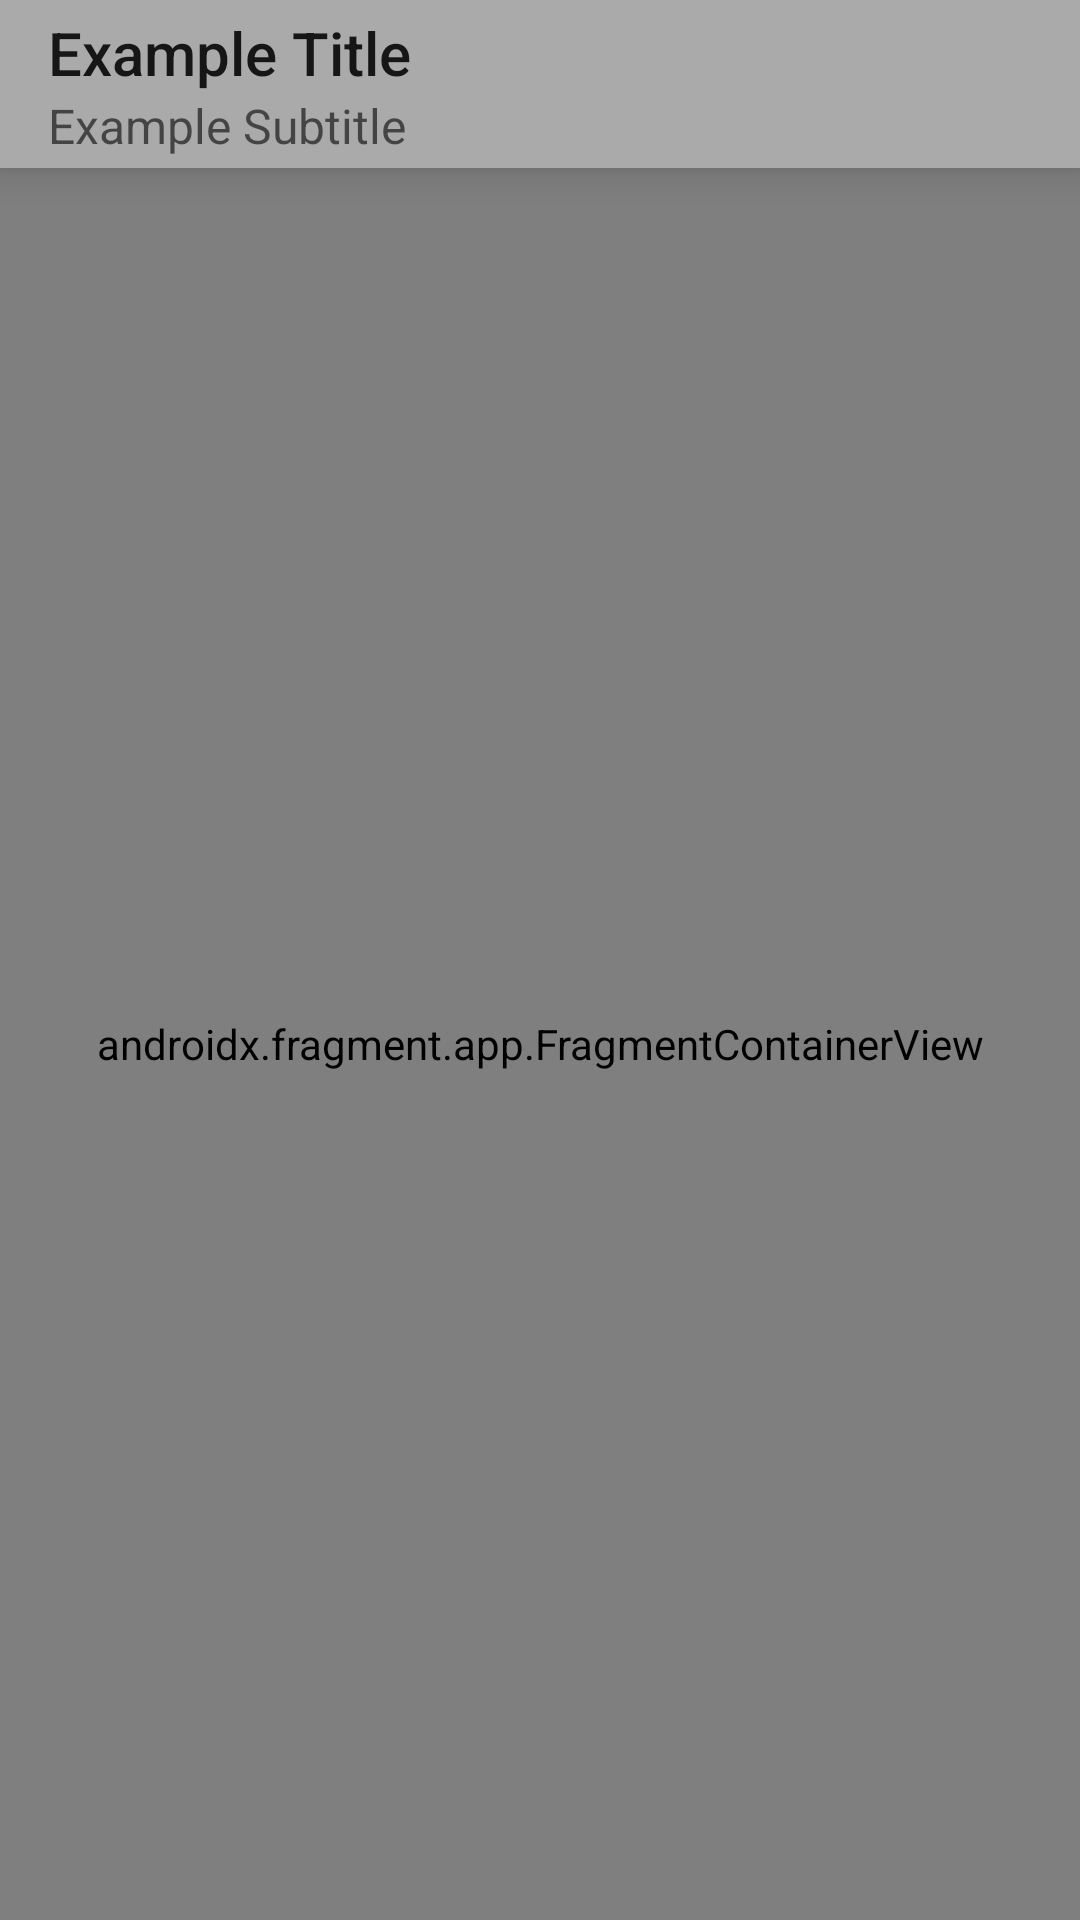

The Android layout XML behind this screen, and the referenced resources:
<!-- AndroidManifest.xml: activity theme Theme.PlainContainers -->
<!-- res/layout/activity_main.xml -->
<?xml version="1.0" encoding="utf-8"?>
<LinearLayout xmlns:android="http://schemas.android.com/apk/res/android"
    xmlns:app="http://schemas.android.com/apk/res-auto"
    android:orientation="vertical"
    android:layout_width="match_parent"
    android:layout_height="match_parent"
    android:fitsSystemWindows="true">

    <include layout="@layout/toolbar_appbar"
        android:id="@+id/layoutToolbar"
    />

    <androidx.fragment.app.FragmentContainerView
        android:id="@+id/navHostFragment"
        android:layout_width="match_parent"
        android:layout_height="match_parent"
        app:defaultNavHost="true"
        android:name="androidx.navigation.fragment.NavHostFragment"
    />

</LinearLayout>
<!-- res/layout/toolbar_appbar.xml (included above) -->
<?xml version="1.0" encoding="utf-8"?>
<androidx.appcompat.widget.Toolbar
    xmlns:android="http://schemas.android.com/apk/res/android"
    xmlns:app="http://schemas.android.com/apk/res-auto"
    android:layout_width="match_parent"
    android:layout_height="wrap_content"
    android:background="@color/backgroundHighlight"
    app:navigationIcon="@drawable/arrow_small_left_24"
    app:title="Example Title"
    app:subtitle="Example Subtitle"
    android:elevation="8dp"
/>
<!-- resources referenced by this layout -->
<resources>
  <color name="backgroundHighlight">@color/light_gray</color>
  <style name="Theme.PlainContainers" parent="Theme.AppCompat.Light.NoActionBar">
          <item name="android:windowTranslucentStatus">true</item>
      </style>
  <color name="light_gray">#AAA</color>
</resources>
